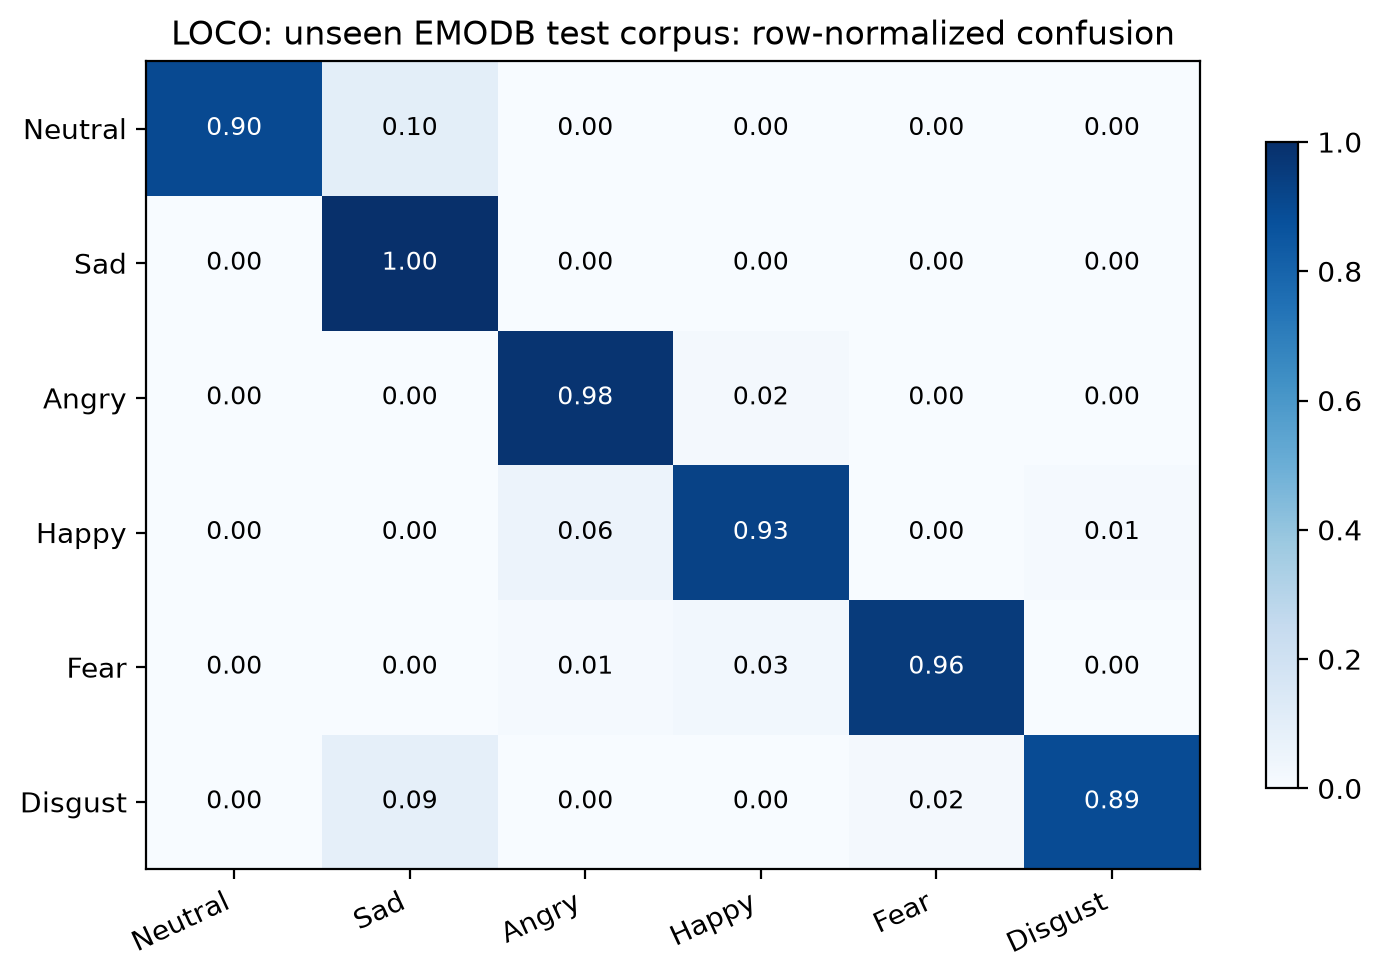

The file beside this chart, header and first rows:
, Neutral, Sad, Angry, Happy, Fear, Disgust
Neutral, 0.8987, 0.1013, 0.0, 0.0, 0.0, 0.0
Sad, 0.0, 1.0, 0.0, 0.0, 0.0, 0.0
Angry, 0.0, 0.0, 0.9843, 0.01575, 0.0, 0.0
Happy, 0.0, 0.0, 0.05634, 0.9296, 0.0, 0.01408
Fear, 0.0, 0.0, 0.01449, 0.02899, 0.9565, 0.0
Disgust, 0.0, 0.08696, 0.0, 0.0, 0.02174, 0.8913
